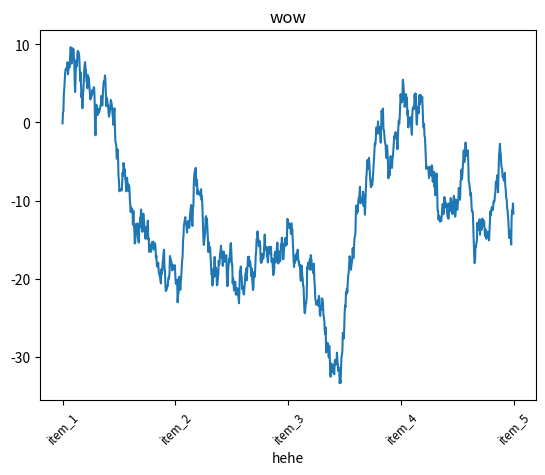

The matplotlib source for this figure:
"""
x축 값을 커스텀하는 방법
xticks: x축을 구성하는 단위를 정의
xticklabels: x축에 해당하는 라벨을 정의
"""

import matplotlib.pyplot as plt
from numpy.random import randn

r = randn(1000).cumsum()
print(r)
fig = plt.figure()
ax = fig.add_subplot(1, 1, 1)
ax.set_xticks([0, 250, 500, 750, 1000])
ax.set_xticklabels(["item_1", "item_2", "item_3", "item_4", "item_5"], rotation=45, fontsize='small')
ax.set_title('wow')
ax.set_xlabel('hehe')
ax.plot(r)

plt.show()



